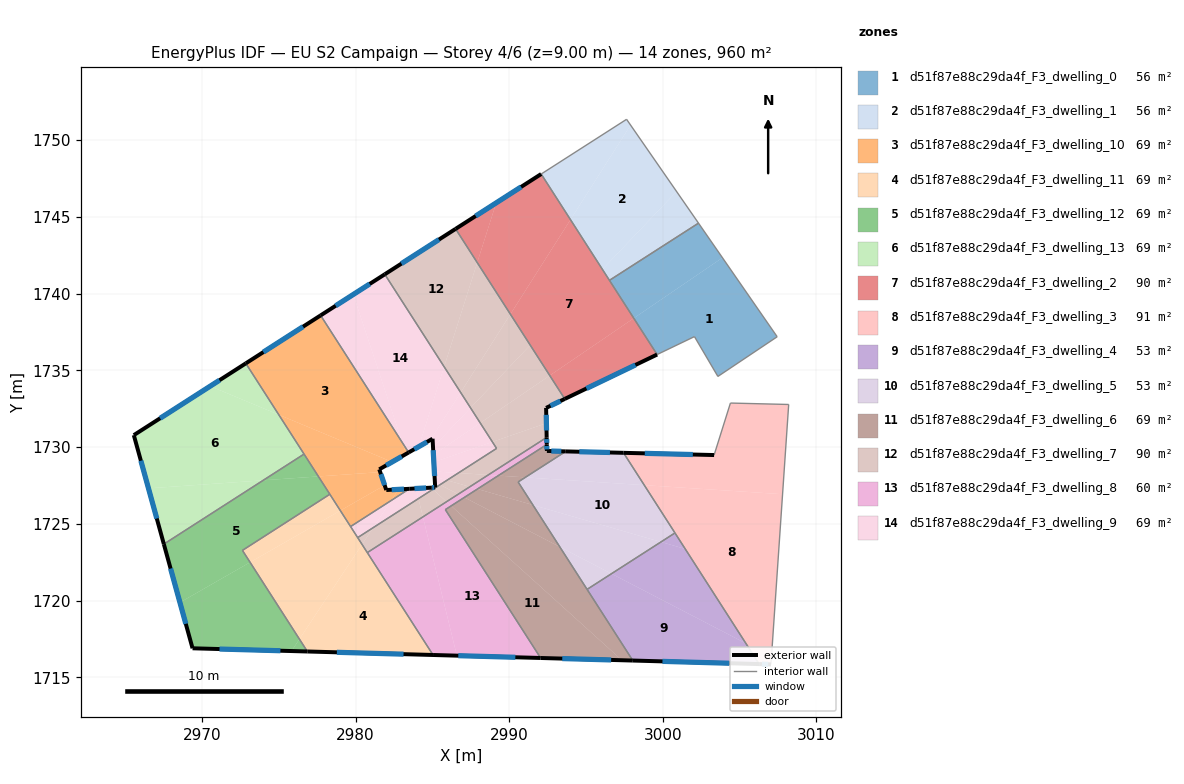
=== STOREY PLAN SPEC (per zone: floor XY polygon, exterior-wall plan segments, windows/doors) ===
zone 1: d51f87e88c29da4f_F3_dwelling_0  (55.5 m²)
  floor: (3003.89, 1742.34) (3007.46, 1737.19) (3003.59, 1734.61) (3002.07, 1737.20) (2999.64, 1736.03) (2998.12, 1738.40)
  floor: (3002.33, 1744.59) (3003.89, 1742.34) (2998.12, 1738.40) (2996.53, 1740.87)
  interior walls: 6
zone 2: d51f87e88c29da4f_F3_dwelling_1  (55.5 m²)
  floor: (2997.91, 1750.98) (3000.90, 1746.65) (2996.07, 1741.58) (2993.99, 1744.82)
  floor: (2997.65, 1751.36) (2997.91, 1750.98) (2993.99, 1744.82) (2992.09, 1747.79)
  floor: (3000.90, 1746.65) (3002.33, 1744.59) (2996.53, 1740.87) (2996.07, 1741.58)
  interior walls: 4
zone 3: d51f87e88c29da4f_F3_dwelling_10  (68.5 m²)
  floor: (2977.72, 1738.58) (2983.05, 1730.29) (2983.29, 1729.56) (2982.38, 1729.04) (2975.00, 1732.11) (2972.85, 1735.46)
  floor: (2982.38, 1729.04) (2981.54, 1728.56) (2981.60, 1728.38) (2977.58, 1728.09) (2975.00, 1732.11)
  floor: (2981.60, 1728.38) (2981.89, 1727.52) (2979.01, 1725.87) (2977.58, 1728.09)
  floor: (2983.05, 1730.29) (2983.45, 1729.66) (2983.29, 1729.56)
  floor: (2982.79, 1727.25) (2982.32, 1726.53) (2979.67, 1724.83) (2979.01, 1725.87) (2981.89, 1727.52) (2982.00, 1727.21)
  floor: (2983.50, 1727.29) (2982.32, 1726.53) (2982.79, 1727.25)
  exterior wall: (2981.54, 1728.56) – (2983.45, 1729.66)  [2.2 m]
    window: (2981.99, 1728.81) – (2983.00, 1729.40)  [1.9 m²]
  exterior wall: (2982.00, 1727.21) – (2981.54, 1728.56)  [1.4 m]
    window: (2981.89, 1727.53) – (2981.65, 1728.24)  [1.2 m²]
  exterior wall: (2983.50, 1727.29) – (2982.00, 1727.21)  [1.5 m]
    window: (2983.15, 1727.27) – (2982.35, 1727.23)  [1.3 m²]
  exterior wall: (2977.72, 1738.58) – (2972.85, 1735.46)  [5.8 m]
    window: (2976.58, 1737.85) – (2973.99, 1736.19)  [4.9 m²]
  interior walls: 5
zone 4: d51f87e88c29da4f_F3_dwelling_11  (68.6 m²)
  floor: (2980.42, 1723.66) (2985.04, 1716.47) (2976.86, 1716.69) (2976.34, 1717.50)
  floor: (2979.01, 1725.87) (2980.42, 1723.66) (2976.34, 1717.50) (2973.13, 1722.50)
  floor: (2978.32, 1726.93) (2979.01, 1725.87) (2973.13, 1722.50) (2972.63, 1723.28)
  exterior wall: (2976.86, 1716.69) – (2985.04, 1716.46)  [8.2 m]
    window: (2978.78, 1716.64) – (2983.12, 1716.52)  [6.9 m²]
  interior walls: 6
zone 5: d51f87e88c29da4f_F3_dwelling_12  (68.5 m²)
  floor: (2977.58, 1728.09) (2978.32, 1726.93) (2972.63, 1723.28) (2973.13, 1722.50) (2968.56, 1719.89) (2967.51, 1723.69) (2973.98, 1727.84)
  floor: (2976.34, 1717.50) (2976.86, 1716.69) (2975.83, 1716.72)
  floor: (2976.64, 1729.55) (2977.58, 1728.09) (2973.98, 1727.84)
  floor: (2973.13, 1722.50) (2976.34, 1717.50) (2975.83, 1716.72) (2969.38, 1716.90) (2968.56, 1719.89)
  exterior wall: (2969.38, 1716.90) – (2976.86, 1716.69)  [7.5 m]
    window: (2971.14, 1716.85) – (2975.10, 1716.74)  [6.3 m²]
  exterior wall: (2967.51, 1723.69) – (2969.38, 1716.90)  [7.0 m]
    window: (2967.95, 1722.09) – (2968.94, 1718.49)  [5.9 m²]
  interior walls: 4
zone 6: d51f87e88c29da4f_F3_dwelling_13  (68.6 m²)
  floor: (2975.00, 1732.11) (2976.64, 1729.55) (2973.98, 1727.84) (2966.51, 1727.32) (2965.55, 1730.78) (2970.53, 1733.97)
  floor: (2972.85, 1735.46) (2975.00, 1732.11) (2970.53, 1733.97)
  floor: (2973.98, 1727.84) (2967.51, 1723.69) (2966.51, 1727.32)
  exterior wall: (2965.55, 1730.78) – (2967.51, 1723.69)  [7.4 m]
    window: (2966.01, 1729.12) – (2967.05, 1725.35)  [6.2 m²]
  exterior wall: (2972.85, 1735.46) – (2965.55, 1730.78)  [8.7 m]
    window: (2971.13, 1734.36) – (2967.27, 1731.88)  [7.3 m²]
  interior walls: 2
zone 7: d51f87e88c29da4f_F3_dwelling_2  (89.8 m²)
  floor: (2992.09, 1747.79) (2993.99, 1744.82) (2990.08, 1738.66) (2987.92, 1742.02) (2989.16, 1745.91)
  floor: (2998.12, 1738.40) (2999.64, 1736.03) (2993.62, 1733.14) (2992.64, 1734.67)
  floor: (2989.16, 1745.91) (2987.92, 1742.02) (2986.51, 1744.22)
  floor: (2993.99, 1744.82) (2998.12, 1738.40) (2992.64, 1734.67) (2990.08, 1738.66)
  exterior wall: (2993.62, 1733.14) – (2999.64, 1736.03)  [6.7 m]
    window: (2995.04, 1733.82) – (2998.22, 1735.35)  [5.6 m²]
  exterior wall: (2992.09, 1747.79) – (2986.51, 1744.22)  [6.6 m]
    window: (2990.78, 1746.95) – (2987.82, 1745.06)  [5.6 m²]
  interior walls: 2
zone 8: d51f87e88c29da4f_F3_dwelling_3  (90.8 m²)
  floor: (3008.21, 1732.78) (3007.81, 1726.94) (2998.80, 1727.53) (2997.45, 1729.63) (3003.35, 1729.49) (3004.41, 1732.87)
  floor: (3007.81, 1726.94) (3007.05, 1715.85) (3006.28, 1715.87) (2997.45, 1729.63) (2998.80, 1727.53)
  exterior wall: (3006.28, 1715.87) – (3007.05, 1715.85)  [0.8 m]
    window: (3006.46, 1715.87) – (3006.87, 1715.86)  [0.6 m²]
  exterior wall: (3003.35, 1729.49) – (2997.45, 1729.63)  [5.9 m]
    window: (3001.96, 1729.52) – (2998.83, 1729.60)  [5.0 m²]
  interior walls: 5
zone 9: d51f87e88c29da4f_F3_dwelling_4  (53.3 m²)
  floor: (3005.42, 1717.22) (3006.28, 1715.87) (2998.05, 1716.10) (2995.08, 1720.74) (2996.67, 1721.76)
  floor: (3001.47, 1723.37) (3005.42, 1717.22) (2996.67, 1721.76) (2999.89, 1723.83)
  floor: (3000.80, 1724.41) (3001.47, 1723.37) (2999.89, 1723.83)
  exterior wall: (2998.05, 1716.10) – (3006.28, 1715.87)  [8.2 m]
    window: (2999.99, 1716.05) – (3004.35, 1715.93)  [6.9 m²]
  interior walls: 3
zone 10: d51f87e88c29da4f_F3_dwelling_5  (53.3 m²)
  floor: (2997.45, 1729.63) (2998.80, 1727.53) (2991.05, 1728.03) (2993.68, 1729.72)
  floor: (2998.80, 1727.53) (3000.80, 1724.41) (2999.89, 1723.83) (2991.55, 1726.23) (2990.58, 1727.73) (2991.05, 1728.03)
  floor: (2999.89, 1723.83) (2996.67, 1721.76) (2993.30, 1723.50) (2991.55, 1726.23)
  floor: (2996.67, 1721.76) (2995.08, 1720.74) (2993.30, 1723.50)
  exterior wall: (2997.45, 1729.63) – (2993.68, 1729.72)  [3.8 m]
    window: (2996.57, 1729.65) – (2994.57, 1729.70)  [3.2 m²]
  interior walls: 4
zone 11: d51f87e88c29da4f_F3_dwelling_6  (68.6 m²)
  floor: (2997.34, 1716.12) (2992.05, 1716.27) (2985.84, 1725.93) (2986.22, 1726.18)
  floor: (2991.55, 1726.23) (2993.30, 1723.50) (2987.08, 1726.73) (2987.94, 1727.28)
  floor: (2993.30, 1723.50) (2998.05, 1716.10) (2997.34, 1716.12) (2986.22, 1726.18) (2987.08, 1726.73)
  floor: (2993.68, 1729.72) (2991.05, 1728.03) (2989.29, 1728.15) (2992.45, 1730.17) (2992.46, 1729.75)
  floor: (2991.05, 1728.03) (2990.58, 1727.73) (2991.55, 1726.23) (2987.94, 1727.28) (2989.29, 1728.15)
  exterior wall: (2992.05, 1716.27) – (2998.05, 1716.10)  [6.0 m]
    window: (2993.46, 1716.23) – (2996.64, 1716.14)  [5.1 m²]
  exterior wall: (2992.46, 1729.75) – (2992.45, 1730.17)  [0.4 m]
    window: (2992.46, 1729.85) – (2992.45, 1730.08)  [0.4 m²]
  exterior wall: (2993.68, 1729.72) – (2992.46, 1729.75)  [1.2 m]
    window: (2993.40, 1729.73) – (2992.75, 1729.75)  [1.0 m²]
  interior walls: 5
zone 12: d51f87e88c29da4f_F3_dwelling_7  (89.8 m²)
  floor: (2991.37, 1736.65) (2992.64, 1734.67) (2988.12, 1731.58) (2987.48, 1732.56)
  floor: (2992.64, 1734.67) (2993.62, 1733.14) (2992.41, 1732.56) (2992.43, 1731.56) (2988.91, 1730.34) (2988.12, 1731.58)
  floor: (2987.92, 1742.02) (2990.08, 1738.66) (2986.84, 1733.56) (2985.77, 1735.24)
  floor: (2986.51, 1744.22) (2987.92, 1742.02) (2985.77, 1735.24) (2981.90, 1741.26)
  floor: (2986.68, 1726.94) (2985.92, 1726.45) (2985.03, 1727.25) (2985.50, 1727.55)
  floor: (2990.08, 1738.66) (2991.37, 1736.65) (2987.48, 1732.56) (2986.84, 1733.56)
  floor: (2984.09, 1726.65) (2984.38, 1725.46) (2980.76, 1723.13) (2980.42, 1723.66) (2981.15, 1724.76)
  floor: (2985.92, 1726.45) (2984.38, 1725.46) (2984.09, 1726.65) (2985.03, 1727.25)
  floor: (2992.43, 1731.56) (2992.44, 1730.63) (2988.64, 1728.19) (2986.69, 1728.32) (2989.18, 1729.92) (2988.91, 1730.34)
  floor: (2981.15, 1724.76) (2980.42, 1723.66) (2980.13, 1724.11)
  floor: (2988.64, 1728.19) (2987.44, 1727.42) (2985.96, 1727.85) (2986.69, 1728.32)
  floor: (2987.44, 1727.42) (2986.68, 1726.94) (2985.50, 1727.55) (2985.96, 1727.85)
  exterior wall: (2986.51, 1744.22) – (2981.90, 1741.26)  [5.5 m]
    window: (2985.43, 1743.52) – (2982.98, 1741.95)  [4.6 m²]
  exterior wall: (2992.41, 1732.56) – (2993.62, 1733.14)  [1.3 m]
    window: (2992.69, 1732.70) – (2993.34, 1733.01)  [1.1 m²]
  exterior wall: (2992.44, 1730.63) – (2992.41, 1732.56)  [1.9 m]
    window: (2992.43, 1731.09) – (2992.42, 1732.11)  [1.6 m²]
  interior walls: 5
zone 13: d51f87e88c29da4f_F3_dwelling_8  (60.4 m²)
  floor: (2987.08, 1726.73) (2986.22, 1726.18) (2985.92, 1726.45) (2986.68, 1726.94)
  floor: (2984.38, 1725.46) (2986.59, 1716.42) (2985.04, 1716.47) (2980.76, 1723.13)
  floor: (2986.22, 1726.18) (2985.84, 1725.93) (2992.05, 1716.27) (2986.59, 1716.42) (2984.38, 1725.46) (2985.92, 1726.45)
  floor: (2992.44, 1730.63) (2992.45, 1730.17) (2989.29, 1728.15) (2988.64, 1728.19)
  floor: (2989.29, 1728.15) (2987.94, 1727.28) (2987.44, 1727.42) (2988.64, 1728.19)
  floor: (2987.94, 1727.28) (2987.08, 1726.73) (2986.68, 1726.94) (2987.44, 1727.42)
  exterior wall: (2992.45, 1730.17) – (2992.44, 1730.63)  [0.5 m]
    window: (2992.45, 1730.28) – (2992.44, 1730.53)  [0.4 m²]
  exterior wall: (2985.04, 1716.46) – (2992.05, 1716.27)  [7.0 m]
    window: (2986.69, 1716.42) – (2990.40, 1716.32)  [5.9 m²]
  interior walls: 4
zone 14: d51f87e88c29da4f_F3_dwelling_9  (68.5 m²)
  floor: (2981.90, 1741.26) (2985.77, 1735.24) (2984.11, 1730.03) (2983.45, 1729.66) (2983.05, 1730.29) (2979.85, 1739.95)
  floor: (2979.85, 1739.95) (2983.05, 1730.29) (2977.72, 1738.58)
  floor: (2985.03, 1727.25) (2984.09, 1726.65) (2983.93, 1727.31) (2984.91, 1727.36)
  floor: (2983.93, 1727.31) (2984.09, 1726.65) (2981.15, 1724.76) (2982.32, 1726.53) (2983.50, 1727.29)
  floor: (2988.12, 1731.58) (2988.91, 1730.34) (2985.09, 1729.02) (2985.07, 1729.50)
  floor: (2985.77, 1735.24) (2986.84, 1733.56) (2984.87, 1730.47) (2984.11, 1730.03)
  floor: (2985.50, 1727.55) (2985.03, 1727.25) (2984.91, 1727.36) (2985.18, 1727.38) (2985.16, 1727.72)
  floor: (2982.32, 1726.53) (2981.15, 1724.76) (2980.13, 1724.11) (2979.67, 1724.83)
  floor: (2986.84, 1733.56) (2987.48, 1732.56) (2985.04, 1730.00) (2985.01, 1730.55) (2984.87, 1730.47)
  floor: (2988.91, 1730.34) (2989.18, 1729.92) (2986.69, 1728.32) (2985.13, 1728.42) (2985.09, 1729.02)
  floor: (2987.48, 1732.56) (2988.12, 1731.58) (2985.07, 1729.50) (2985.04, 1730.00)
  floor: (2985.96, 1727.85) (2985.50, 1727.55) (2985.16, 1727.72) (2985.14, 1728.08)
  floor: (2986.69, 1728.32) (2985.96, 1727.85) (2985.14, 1728.08) (2985.13, 1728.42)
  exterior wall: (2981.90, 1741.26) – (2977.72, 1738.58)  [5.0 m]
    window: (2980.92, 1740.63) – (2978.70, 1739.21)  [4.2 m²]
  exterior wall: (2984.93, 1727.36) – (2983.50, 1727.29)  [1.4 m]
    window: (2984.59, 1727.35) – (2983.84, 1727.31)  [1.2 m²]
  exterior wall: (2984.93, 1727.36) – (2985.18, 1727.38)  [0.3 m]
    window: (2984.99, 1727.37) – (2985.12, 1727.37)  [0.2 m²]
  exterior wall: (2985.01, 1730.55) – (2985.18, 1727.38)  [3.2 m]
    window: (2985.05, 1729.80) – (2985.14, 1728.12)  [2.7 m²]
  exterior wall: (2983.45, 1729.66) – (2985.01, 1730.55)  [1.8 m]
    window: (2983.82, 1729.87) – (2984.65, 1730.34)  [1.5 m²]
  interior walls: 5

=== DERIVED (storey summary) ===
Building: EU S2 Campaign
Storey: 4 of 6  (floor level z = 9.00 m)
Storey gross floor area: 959.7 m²
Zones on this storey: 14
  - d51f87e88c29da4f_F3_dwelling_0: floor 55.5 m²
  - d51f87e88c29da4f_F3_dwelling_1: floor 55.5 m²
  - d51f87e88c29da4f_F3_dwelling_10: floor 68.5 m²; exterior wall 10.9 m (32.8 m²); 4 window(s) 9.2 m²; WWR 28.1%
  - d51f87e88c29da4f_F3_dwelling_11: floor 68.6 m²; exterior wall 8.2 m (24.6 m²); 1 window(s) 6.9 m²; WWR 28.1%
  - d51f87e88c29da4f_F3_dwelling_12: floor 68.5 m²; exterior wall 14.5 m (43.6 m²); 2 window(s) 12.3 m²; WWR 28.1%
  - d51f87e88c29da4f_F3_dwelling_13: floor 68.6 m²; exterior wall 16.0 m (48.1 m²); 2 window(s) 13.5 m²; WWR 28.1%
  - d51f87e88c29da4f_F3_dwelling_2: floor 89.8 m²; exterior wall 13.3 m (39.9 m²); 2 window(s) 11.2 m²; WWR 28.1%
  - d51f87e88c29da4f_F3_dwelling_3: floor 90.8 m²; exterior wall 6.7 m (20.0 m²); 2 window(s) 5.6 m²; WWR 28.1%
  - d51f87e88c29da4f_F3_dwelling_4: floor 53.3 m²; exterior wall 8.2 m (24.7 m²); 1 window(s) 6.9 m²; WWR 28.1%
  - d51f87e88c29da4f_F3_dwelling_5: floor 53.3 m²; exterior wall 3.8 m (11.3 m²); 1 window(s) 3.2 m²; WWR 28.1%
  - d51f87e88c29da4f_F3_dwelling_6: floor 68.6 m²; exterior wall 7.7 m (23.0 m²); 3 window(s) 6.5 m²; WWR 28.1%
  - d51f87e88c29da4f_F3_dwelling_7: floor 89.8 m²; exterior wall 8.8 m (26.3 m²); 3 window(s) 7.4 m²; WWR 28.1%
  - d51f87e88c29da4f_F3_dwelling_8: floor 60.4 m²; exterior wall 7.5 m (22.4 m²); 2 window(s) 6.3 m²; WWR 28.1%
  - d51f87e88c29da4f_F3_dwelling_9: floor 68.5 m²; exterior wall 11.6 m (34.9 m²); 5 window(s) 9.8 m²; WWR 28.1%
Zone adjacency (shared interzone walls):
  - d51f87e88c29da4f_F3_dwelling_0 ↔ d51f87e88c29da4f_F3_dwelling_1
  - d51f87e88c29da4f_F3_dwelling_10 ↔ d51f87e88c29da4f_F3_dwelling_11
  - d51f87e88c29da4f_F3_dwelling_10 ↔ d51f87e88c29da4f_F3_dwelling_12
  - d51f87e88c29da4f_F3_dwelling_10 ↔ d51f87e88c29da4f_F3_dwelling_13
  - d51f87e88c29da4f_F3_dwelling_10 ↔ d51f87e88c29da4f_F3_dwelling_9
  - d51f87e88c29da4f_F3_dwelling_11 ↔ d51f87e88c29da4f_F3_dwelling_12
  - d51f87e88c29da4f_F3_dwelling_11 ↔ d51f87e88c29da4f_F3_dwelling_7
  - d51f87e88c29da4f_F3_dwelling_11 ↔ d51f87e88c29da4f_F3_dwelling_8
  - d51f87e88c29da4f_F3_dwelling_11 ↔ d51f87e88c29da4f_F3_dwelling_9
  - d51f87e88c29da4f_F3_dwelling_12 ↔ d51f87e88c29da4f_F3_dwelling_13
  - d51f87e88c29da4f_F3_dwelling_2 ↔ d51f87e88c29da4f_F3_dwelling_7
  - d51f87e88c29da4f_F3_dwelling_3 ↔ d51f87e88c29da4f_F3_dwelling_4
  - d51f87e88c29da4f_F3_dwelling_3 ↔ d51f87e88c29da4f_F3_dwelling_5
  - d51f87e88c29da4f_F3_dwelling_4 ↔ d51f87e88c29da4f_F3_dwelling_5
  - d51f87e88c29da4f_F3_dwelling_4 ↔ d51f87e88c29da4f_F3_dwelling_6
  - d51f87e88c29da4f_F3_dwelling_5 ↔ d51f87e88c29da4f_F3_dwelling_6
  - d51f87e88c29da4f_F3_dwelling_6 ↔ d51f87e88c29da4f_F3_dwelling_8
  - d51f87e88c29da4f_F3_dwelling_7 ↔ d51f87e88c29da4f_F3_dwelling_8
  - d51f87e88c29da4f_F3_dwelling_7 ↔ d51f87e88c29da4f_F3_dwelling_9